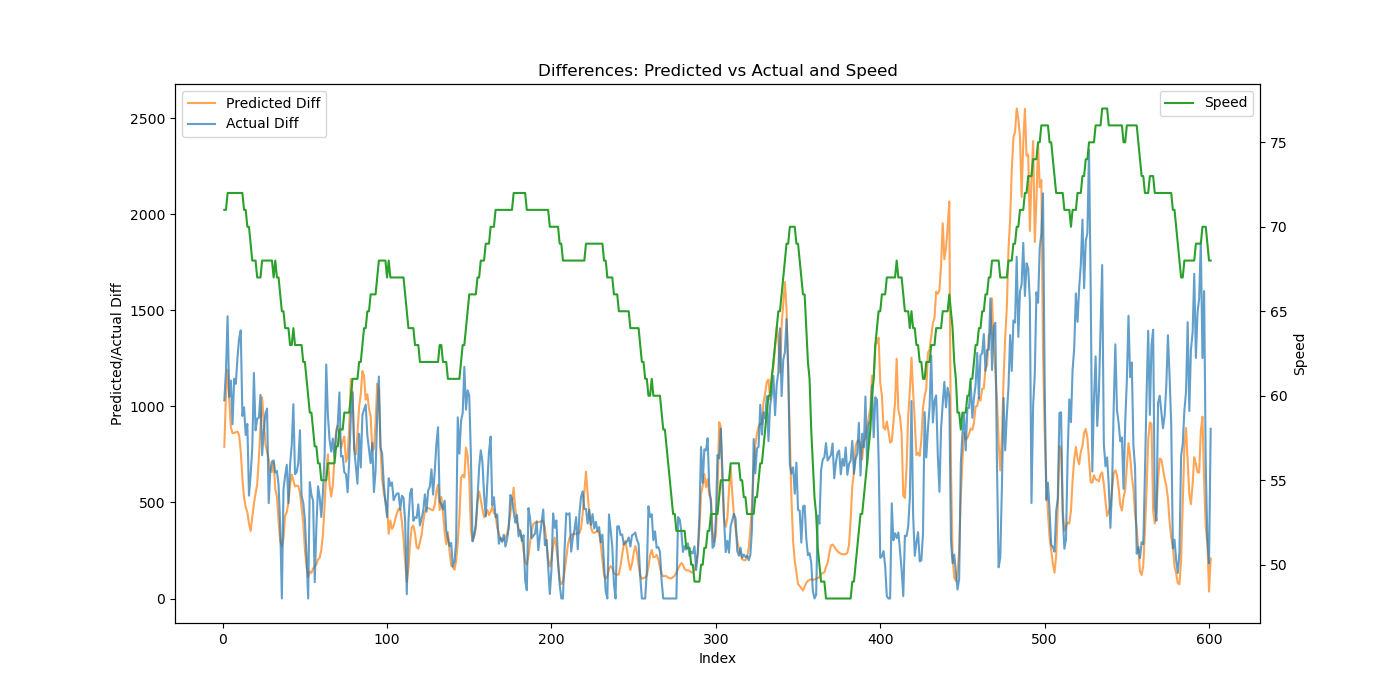

The data file committed next to this chart (first rows):
Speed, Actual, Predicted, Predicted_Diff, Actual_Diff
71, 1032, 1056, 790.3, 1032
71, 2217, 2118, 1062, 1185
72, 3687, 3310, 1192, 1470
72, 4737, 4341, 1032, 1050
72, 5872, 5232, 891.1, 1135
72, 6780, 6093, 861, 908.1
72, 7924, 6955, 861.4, 1144
72, 9041, 7821, 866.5, 1117
72, 10295, 8690, 869.1, 1254
72, 11651, 9541, 850.5, 1356
72, 13047, 10305, 764, 1396
72, 13998, 10933, 627.8, 950.6
71, 14993, 11458, 525.5, 995.3
71, 15844, 11934, 476, 851.6
70, 16754, 12384, 449.3, 909.1
70, 17289, 12774, 390.2, 535.7
69, 17934, 13126, 351.7, 644.7
68, 18716, 13546, 420.9, 782.5
68, 19891, 14040, 493.3, 1175
68, 20766, 14586, 546.6, 875.5
67, 21703, 15180, 593.6, 937.1
67, 22644, 15910, 729.9, 940.5
67, 23705, 16799, 888.7, 1061
68, 24451, 17847, 1048, 746
68, 25324, 18770, 923, 873.7
68, 26286, 19573, 803.2, 962.0
68, 27275, 20338, 765.6, 988.8
68, 27772, 21063, 724.6, 496.5
68, 28439, 21732, 669.4, 667.2
68, 29152, 22391, 658.6, 712.9
67, 29871, 23099, 708.2, 719.2
68, 30526, 23668, 569.2, 655.3
67, 31190, 24199, 530.9, 663.8
67, 31782, 24603, 403.5, 592.3
66, 32163, 24904, 301.3, 380.7
65, 32163, 25175, 270.9, 0.0
65, 32731, 25491, 316.1, 567.8
64, 33371, 25922, 431.3, 640.2
64, 34067, 26372, 449.6, 696.4
64, 34564, 26874, 501.6, 496.2
63, 35260, 27463, 589.7, 695.9
63, 36059, 28109, 645.7, 799.7
64, 37071, 28725, 616.3, 1011
63, 37718, 29309, 583.2, 647.1
63, 38376, 29896, 587.6, 658.1
63, 39082, 30482, 585.8, 706.1
63, 39958, 31034, 552.1, 876.3
63, 40493, 31509, 474.6, 534.4
62, 40992, 31903, 394, 499.3
62, 41404, 32160, 257.4, 412.3
61, 41634, 32326, 166.5, 229.7
60, 41634, 32440, 113.6, 0.0
59, 42240, 32580, 140.4, 606.1
59, 42780, 32714, 133.5, 539.3
58, 43289, 32870, 156.1, 509.6
57, 43374, 33038, 167.8, 85.11
57, 43747, 33216, 178, 372.7
56, 44331, 33419, 203.2, 584.4
56, 44860, 33631, 211.9, 528.8
55, 45285, 33884, 253, 424.4
... 541 more rows
